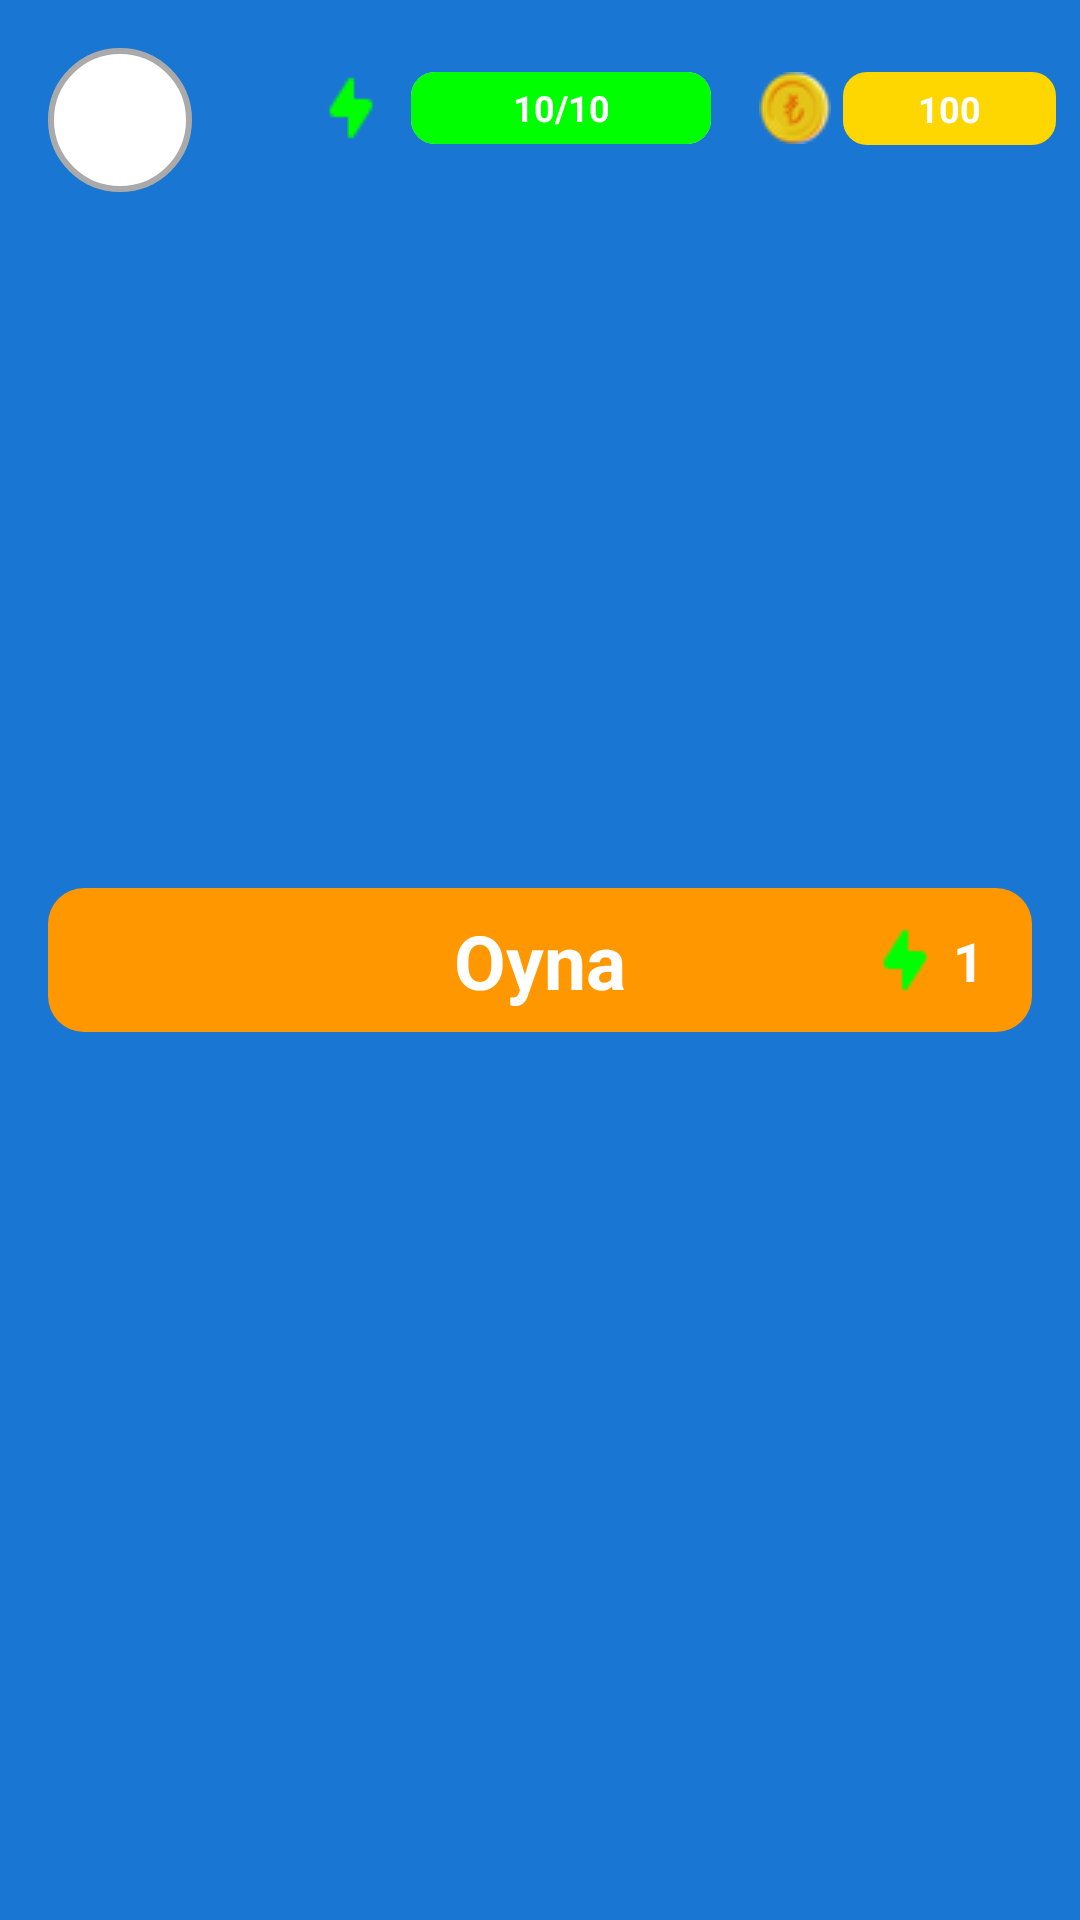

Produce the Android XML layout that renders to this screen, including the resource entries it uses.
<!-- AndroidManifest.xml: application theme Theme.ClashofWords -->
<!-- res/layout/fragment_home.xml -->
<?xml version="1.0" encoding="utf-8"?>
<androidx.constraintlayout.widget.ConstraintLayout
    xmlns:android="http://schemas.android.com/apk/res/android"
    xmlns:app="http://schemas.android.com/apk/res-auto"
    xmlns:tools="http://schemas.android.com/tools"
    android:layout_width="match_parent"
    android:layout_height="match_parent"
    tools:context=".ui.home.HomeFragment">

    
    <include
        android:id="@+id/layout_resource_bar"
        layout="@layout/layout_resource_bar"
        app:layout_constraintTop_toTopOf="parent"
        app:layout_constraintEnd_toEndOf="parent"
        android:layout_width="wrap_content"
        android:layout_height="wrap_content"
        android:layout_gravity="end"
        android:layout_marginTop="16dp"/>


    
    <ImageView
        android:id="@+id/imageViewProfile"
        android:layout_width="48dp"
        android:layout_height="48dp"
        android:layout_marginStart="16dp"
        android:layout_marginTop="16dp"
        android:contentDescription="@string/profilepictureContentResource"
        android:src="@drawable/defaultppicon64"
        android:scaleType="centerCrop"
        app:layout_constraintTop_toTopOf="parent"
        app:layout_constraintStart_toStartOf="parent"
        android:background="@drawable/circle_background" />

    
    <androidx.constraintlayout.widget.ConstraintLayout
        android:id="@+id/buttonPlayGame"
        android:layout_width="0dp"
        android:layout_height="48dp"
        android:background="@drawable/button_background"
        app:layout_constraintTop_toTopOf="parent"
        app:layout_constraintBottom_toBottomOf="parent"
        app:layout_constraintStart_toStartOf="parent"
        app:layout_constraintEnd_toEndOf="parent"
        android:layout_margin="16dp">

        
        <TextView
            android:id="@+id/textPlayGame"
            android:layout_width="wrap_content"
            android:layout_height="wrap_content"
            android:text="@string/playTitle"
            android:textColor="@color/white"
            android:textSize="25sp"
            android:textStyle="bold"
            app:layout_constraintTop_toTopOf="parent"
            app:layout_constraintBottom_toBottomOf="parent"
            app:layout_constraintStart_toStartOf="parent"
            app:layout_constraintEnd_toEndOf="parent" />

        
        <LinearLayout
            android:layout_width="wrap_content"
            android:layout_height="wrap_content"
            android:orientation="horizontal"
            android:gravity="center_vertical"
            app:layout_constraintTop_toTopOf="parent"
            app:layout_constraintBottom_toBottomOf="parent"
            app:layout_constraintEnd_toEndOf="parent"
            android:layout_marginEnd="16dp">

            
            <ImageView
                android:layout_width="24dp"
                android:layout_height="24dp"
                android:src="@drawable/energyicongreen"
                android:contentDescription="@string/energyiconContentResource" />

            
            <TextView
                android:id="@+id/energyCountText"
                android:layout_width="wrap_content"
                android:layout_height="wrap_content"
                android:layout_marginStart="4dp"
                android:text="@string/one"
                android:textColor="@color/white"
                android:textSize="18sp"
                android:textStyle="bold" />
        </LinearLayout>

        </androidx.constraintlayout.widget.ConstraintLayout>

</androidx.constraintlayout.widget.ConstraintLayout>
<!-- res/layout/layout_resource_bar.xml (included above) -->
<LinearLayout
    xmlns:android="http://schemas.android.com/apk/res/android"
    xmlns:app="http://schemas.android.com/apk/res-auto"
    android:id="@+id/layout_resource_bar"
    android:layout_width="wrap_content"
    android:layout_height="wrap_content"
    android:orientation="horizontal"
    android:gravity="end"
    android:layout_gravity="end"
    android:padding="8dp"
    android:layout_marginTop="16dp">

    
    <LinearLayout
        android:layout_width="wrap_content"
        android:layout_height="wrap_content"
        android:orientation="horizontal"
        android:gravity="center_horizontal"
        android:layout_marginEnd="16dp">

        
        <ImageView
            android:id="@+id/energy_icon"
            android:layout_width="24dp"
            android:layout_height="24dp"
            android:src="@drawable/energyicongreen" />

        
        <LinearLayout
            android:layout_width="wrap_content"
            android:layout_height="wrap_content"
            android:orientation="vertical"
            android:gravity="center_horizontal"
            android:layout_marginStart="8dp">

            
            <FrameLayout
                android:layout_width="100dp"
                android:layout_height="24dp">

                
                <ProgressBar
                    android:id="@+id/energy_progress_bar"
                    style="@android:style/Widget.ProgressBar.Horizontal"
                    android:layout_width="match_parent"
                    android:layout_height="match_parent"
                    android:max="10"
                    android:progress="10"
                    android:progressDrawable="@drawable/custom_progress_bar" />

                
                <TextView
                    android:id="@+id/energy_text"
                    android:layout_width="match_parent"
                    android:layout_height="match_parent"
                    android:gravity="center"
                    android:text="10/10"
                    android:textColor="@android:color/white"
                    android:textSize="12sp"
                    android:textStyle="bold" />
            </FrameLayout>

            
            <TextView
                android:id="@+id/next_energy_text"
                android:layout_width="wrap_content"
                android:layout_height="wrap_content"
                android:layout_marginTop="4dp"
                android:text="00:00"
                android:textColor="@android:color/white"
                android:textSize="12sp"
                android:gravity="center"
                android:visibility="invisible"/>
        </LinearLayout>
    </LinearLayout>

    
    <LinearLayout
        android:layout_width="wrap_content"
        android:layout_height="wrap_content"
        android:orientation="horizontal"
        android:gravity="center_vertical">

        
        <ImageView
            android:id="@+id/gold_icon"
            android:layout_width="24dp"
            android:layout_height="24dp"
            android:src="@drawable/tlicon" />

        
        <TextView
            android:id="@+id/gold_text"
            android:layout_width="wrap_content"
            android:layout_height="wrap_content"
            android:layout_marginStart="4dp"
            android:background="@drawable/gold_background"
            android:paddingHorizontal="25dp"
            android:paddingVertical="4dp"
            android:text="100"
            android:textColor="@android:color/white"
            android:textSize="12sp"
            android:textStyle="bold" />
    </LinearLayout>
</LinearLayout>
<!-- resources referenced by this layout -->
<resources>
  <color name="white">#FFFFFFFF</color>
  <!-- drawable button_background (drawable) -->
  <?xml version="1.0" encoding="utf-8"?>
  <shape xmlns:android="http://schemas.android.com/apk/res/android"
      android:shape="rectangle">
      <corners android:radius="12dp" />
      <solid android:color="@color/colorSecondary" />
  </shape>
  <!-- drawable circle_background (drawable) -->
  <?xml version="1.0" encoding="utf-8"?>
  <shape
      xmlns:android="http://schemas.android.com/apk/res/android"
      android:shape="oval">
      <solid
          android:color="@android:color/white" />
      <stroke android:width="2dp"
          android:color="@android:color/darker_gray" />
  </shape>
  <!-- drawable custom_progress_bar (drawable) -->
  <?xml version="1.0" encoding="utf-8"?>
  <layer-list
      xmlns:android="http://schemas.android.com/apk/res/android">
  
      
      <item android:id="@android:id/background">
          <shape android:shape="rectangle">
              <solid android:color="#D3D3D3" />
              <corners android:radius="8dp" />
          </shape>
      </item>
  
      
      <item android:id="@android:id/progress">
          <clip>
              <shape android:shape="rectangle">
                  <solid android:color="#00FF00" />
                  <corners android:radius="8dp" />
              </shape>
          </clip>
      </item>
  </layer-list>
  <!-- drawable energyicongreen: png bitmap (drawable, 289 bytes) -->
  <!-- drawable gold_background (drawable) -->
  <?xml version="1.0" encoding="utf-8"?>
  <shape
      xmlns:android="http://schemas.android.com/apk/res/android">
      <solid android:color="#FFD700" /> 
      <corners android:radius="8dp" />  
      <stroke
          android:color="#B8860B" /> 
  </shape>
  <!-- drawable tlicon: png bitmap (drawable, 1642 bytes) -->
  <string name="energyiconContentResource">Energy Icon</string>
  <string name="one">1</string>
  <string name="playTitle">Oyna</string>
  <string name="profilepictureContentResource">Profile Picture</string>
  <style name="Theme.ClashofWords" parent="Base.Theme.ClashofWords" />
  <color name="colorSecondary">#FF9800</color>
  <style name="Base.Theme.ClashofWords" parent="Theme.Material3.DayNight.NoActionBar">
  
          
          <item name="android:windowBackground">@color/colorBackground</item>
          <item name="colorSurface">@color/colorSurface</item>
  
          
          <item name="colorPrimary">@color/colorPrimary</item>
          <item name="colorSecondary">@color/colorSecondary</item>
  
          
          <item name="android:statusBarColor">@color/colorStatusBar</item>
          <item name="android:windowLightStatusBar">true</item>
  
      </style>
  <color name="colorBackground">#1976D2</color>
  <color name="colorSurface">#FFFFFF</color>
  <color name="colorPrimary">#2196F3</color>
  <color name="colorStatusBar">#1976D2</color>
</resources>
